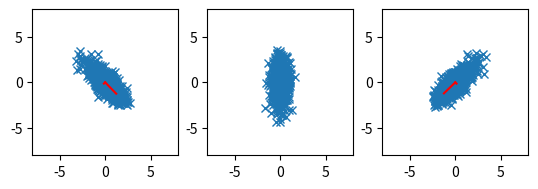

Write Python code to recreate this figure.
# scatter correlated 2d point cloud

import numpy as np
import matplotlib.pyplot as plt

# generate correlated 2d point cloud
mean = [-2, 3]
cov = [
    [-0.8, 1],
    [1, -0.8],
]
x, y = np.random.multivariate_normal(mean, cov, 1000).T

# subtract mean from data
x -= mean[0]
y -= mean[1]

# get covariance matrix
cov = np.cov(x, y)
print(cov)

# get eigenvalues and eigenvectors
eig_val, eig_vec = np.linalg.eig(cov)

# transform data to eigenspace
data1 = np.array([x, y])
# print(data1)
# data = np.dot(eig_vec, data)

# multiply data with transposed eigenvectors
data1 = np.dot(eig_vec.T, data1)

# copt the eigenvectors into new variable and swap the two eigenvectors
eig_vec2 = np.copy(eig_vec)
eig_vec2[:, [0, 1]] = eig_vec2[:, [1, 0]]

# put basis vectors to new eigenvectors
data2 = np.dot(eig_vec.T, data1)

# print data2 covariance matrix
print(np.cov(data2))


# create multiple plots
fig, ax = plt.subplots(1, 3)

# plot eigenvectors starting from mean
# plot
ax[0].plot(x, y, "x")
ax[0].plot([0, eig_vec[0, 0] * eig_val[0]], [0, eig_vec[1, 0] * eig_val[0]], color="red")
ax[0].plot([0, eig_vec[0, 1] * eig_val[1]], [0, eig_vec[1, 1] * eig_val[1]], color="red")

# plot transformed data
ax[1].plot(data1[0], data1[1], "x")


ax[2].plot(data2[0], data2[1], "x")
ax[2].plot([0, eig_vec2[0, 0] * eig_val[0]], [0, eig_vec2[1, 0] * eig_val[0]], color="red")
ax[2].plot([0, eig_vec2[0, 1] * eig_val[1]], [0, eig_vec2[1, 1] * eig_val[1]], color="red")


# put axis on equal scale
ax[0].set_aspect("equal", adjustable="box")
ax[1].set_aspect("equal", adjustable="box")
ax[2].set_aspect("equal", adjustable="box")

# set limits
ax[0].set_xlim(-8, 8)
ax[0].set_ylim(-8, 8)
ax[1].set_xlim(-8, 8)
ax[1].set_ylim(-8, 8)
ax[2].set_xlim(-8, 8)
ax[2].set_ylim(-8, 8)

plt.show()
